Run: headless pygame with SDL's dummy video driver; simulated clock (each Clock.tick advances the game by its frame time, no real sleeping); random seed 0; keys injected as events and as key.get_pressed() state; mouse plan: one left click at the window centre at the start of phase 2, then a move to the lower-right quarter at the start of phase 3.
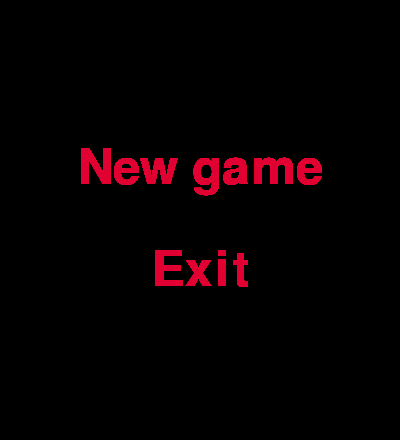
Frame 1 of 4 · flips 1–60 · no input
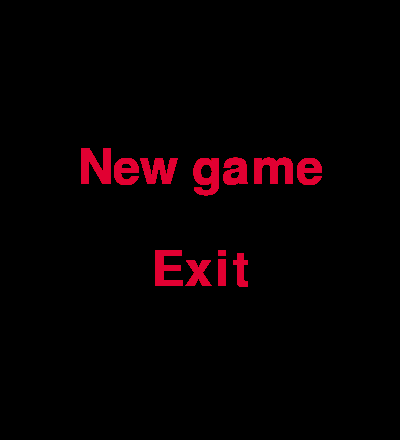
Frame 2 of 4 · flips 61–180 · clicked the window centre · tapped SPACE, RETURN · held RIGHT (→), D
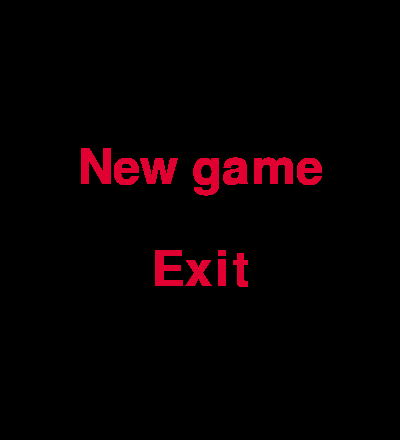
Frame 3 of 4 · flips 181–300 · moved the mouse to the lower-right quarter · held DOWN (↓), S
Frame 4 of 4 · flips 301–420 · held LEFT (←), A, UP (↑), W · screen unchanged from frame 3, image omitted

The pygame program that drew these frames:

import time, random
import pygame


class Figure():
    # список из фигур и их расположение в пространстве
    FIGURES = [
        [ [ [1,1,1,1] ], [ [1],[1],[1],[1] ] ],                                                                 # I 0
        [ [ [0,1,0], [1,1,1] ], [ [1,0], [1,1], [1,0] ], [ [1,1,1], [0,1,0] ], [ [0,1], [1,1], [0,1] ] ],       # T 1
        [ [ [1,1], [1,1] ] ],                                                                                   # square 2
        [ [ [1,0], [1,0], [1,1] ], [ [0,0,1], [1,1,1] ], [ [1,1], [0,1], [0,1] ], [ [1,1,1], [1,0,0] ] ],       # L 3
        [ [ [0,1], [0,1], [1,1] ], [ [ 1,1,1], [0,0,1] ], [ [1,1], [1,0], [1,0] ], [ [1,0,0], [1,1,1] ] ],      # L - reverse 4
        [ [ [1,1,0],[0,1,1] ], [ [0,1],[1,1],[1,0] ] ],                                                         # Z 5
        [ [ [0,1,1], [1,1,0] ], [ [1,0], [1,1], [0,1] ] ],                                                      # Z - reverse 6
    ]

    def __init__(self):
        self.type = self.FIGURES[random.randint(0, len(self.FIGURES)-1)]    # выбор типа фигуры
        self.direction = random.randint(0,len(self.type)-1)                 # выбор расположение фигуры
        self.figure = self.type[self.direction]                             # фигура с учетом типа и расположением
        self.x = 3                                                          # координата по Х (column - в массиве)
        self.y = 0                                                          # координата по У (row - в массиве)
        self.time_f = time.time()                                           # последнее время когда фигура передвигалась вниз
        self.key_down = False


    def rotate(self):
        if self.x < 10 - len(self.figure[0]):
            self.direction = (self.direction + 1) % len(self.type)
            self.figure = self.type[self.direction]
        else:
            self.direction = (self.direction + 1) % len(self.type)
            self.figure = self.type[self.direction]
            self.x = 10 - len(self.figure[0])

    def falling(self, lvl):
        # падение фигура, сравнивается время когда фигуру последний раз двигали вниз
        if self.key_down:
            d_spd = 5
        else:
            d_spd = 1
        
        if lvl > 0:
            l_spd = 0.5 * (0.9 ** (lvl))
        else:
            l_spd = 0.5
        
        if time.time() - self.time_f  >= l_spd/d_spd:
            self.y += 1
            self.time_f = time.time()
    
    def moving(self, key):
        # движение фигуры в зависимости от ввода игрока

        if key == 'right':
            if self.x < 10 - len(self.figure[0]): self.x += 1
            
        elif key == 'left':
            if self.x > 0: self.x -= 1


class Draw():
    # отрисовка одного "пикселя"
    @staticmethod
    def draw(surf, x, y):
        # метод принимает в качестве переменных поверхноить и кооодинаты Х и У
        image = pygame.Surface((20, 20))                    # содзаем "пиксель" 20 на 20 
        image.fill((0, 200, 64))                            # закрашиваем его зеленым
        pygame.draw.rect(image, (0,0,0), (1, 1, 18, 18), 1) #поверхность, цвет (x, y, ширина, высота), толщина
        rect = image.get_rect(topleft=(x * 20, y * 20))     # прямоугольная область
        surf.blit(image, rect)                              # отрисовываем


class Grid():
    # игровое поле в котором хранится информация с "упавшими" фигурами
    def __init__(self):
        # генерация поля размерами 10 на 20 
        self.grid = [[0 for col in range(10)] for row in range(20)]
        

    def add_to_grid(self, arr, x, y):
        # добавляет "упавшую" фигуру на поле
        for i_row in range(len(arr)):
            for j_col in range(len(arr[i_row])):
                el = arr[i_row][j_col]
                if el == 1:
                    self.grid[y+i_row][x+j_col] = el

    def remove_full_rows(self):
        # удаляем строки полные
        # подсчитываем полные строки
        cnt = 0
        for row in self.grid:
            if not 0 in row:
                cnt += 1
        # убираем полные строки
        self.grid = [row for row in self.grid if 0 in row]
        # добавляем новые стройки
        new_rows = [[0 for col in range(10)] for row in range(cnt)]
        self.grid = new_rows + self.grid

        return cnt
                    

class Text(pygame.sprite.Sprite):
    def __init__(self, font, size, text, color, x, y):
        pygame.sprite.Sprite.__init__(self)
        self.text = text
        self.color = color
        self.font = pygame.font.Font(font, size)
        self.surf = self.font.render(self.text, 1, self.color)
        self.rect = self.surf.get_rect(center=(x, y))

    def draw(self, surf):
        surf.blit(self.surf, self.rect)

# -------------------------------------------------------- #

def check_collision_bottom(GRID, FIGURE):
    # проверяем находится ли фигура на дне
    if FIGURE.y == 20 - len(FIGURE.figure):
        return True
    # проверяем столкновение с "упавшими фигурами"
    for row in range(len(FIGURE.figure)):               # Y это
        for col in range(len(FIGURE.figure[row])):      # Х это
            # проверяем только "существующие" "пиксели"
            if FIGURE.figure[row][col] == 1:
                # проверяем "пиксель" в поле
                if GRID.grid[FIGURE.y+row+1][FIGURE.x+col] == 1:
                    return True


def check_collision_side(GRID, FIGURE, side):
    # СДЕЛАТЬ ПРОВЕРКУ СЛЕВА И СПРАВА
    for row in range(len(FIGURE.figure)):               # Y это
        for col in range(len(FIGURE.figure[row])):      # Х это
            # проверяем только "существующие" "пиксели"
            if FIGURE.figure[row][col] == 1:
                # убеждаемся что фигура не на краю поля
                if FIGURE.x < 10 - len(FIGURE.figure[0]):
                    # проверяем "пиксель" в поле
                    if side == 'right' and GRID.grid[FIGURE.y+row][FIGURE.x+col+1] == 1:
                        return False
                if FIGURE.x > 0: 
                    if side == 'left' and GRID.grid[FIGURE.y+row][FIGURE.x+col-1] == 1:
                        return False
    return True

# главный цикл
def game():
    score = 0
    lines = 0
    level = 0
    
    GRID = Grid()                   # создаем поле
    FIGURE = Figure()               # создаем первую фигуру
    FIGURE_NEXT = Figure()          # следующая фигура 

    while True:
        # обработка нажатий
        for i in pygame.event.get():
            if i.type == pygame.QUIT:
                exit()
            elif i.type == pygame.KEYDOWN:
                if i.key == pygame.K_ESCAPE: main_menu(con=True)
                elif i.key == pygame.K_RIGHT:
                    if check_collision_side(GRID, FIGURE, 'right'):
                        FIGURE.moving('right')
                elif i.key == pygame.K_LEFT:
                    if check_collision_side(GRID, FIGURE, 'left'):
                        FIGURE.moving('left')
                elif i.key == pygame.K_DOWN: 
                    FIGURE.key_down = True
                elif i.key == pygame.K_UP: FIGURE.rotate()
            
            elif i.type == pygame.KEYUP:
                if i.key == pygame.K_DOWN: 
                    FIGURE.key_down = False     

        sc.fill(BLACK)
        # --------
        # изменение объектов и многое др.
        # --------
        field = pygame.Surface((200, 400))
        field.fill(BLACK)  # белая     
        pygame.draw.rect(field, WHITE, (0, 0, 200, 400), 1)
        field_rect = pygame.Rect((20, 20, 0, 0))

        # проверка на столкновение      
        if check_collision_bottom(GRID, FIGURE):
            GRID.add_to_grid(FIGURE.figure, FIGURE.x, FIGURE.y)
            FIGURE = FIGURE_NEXT
            FIGURE_NEXT = Figure()
            # удаляем заполненые строки
            rows_deleted = GRID.remove_full_rows()
            lines += rows_deleted
            level = lines//10 
            if rows_deleted > 0:
                if rows_deleted == 1: score += 100
                elif rows_deleted == 2: score += 300
                elif rows_deleted == 3: score += 700
                elif rows_deleted == 4: score += 1500

        # отрисовываем фигуру
        for row in range(len(FIGURE.figure)):               # Y это
            for col in range(len(FIGURE.figure[row])):      # Х это
                if FIGURE.figure[row][col] == 1:
                    Draw.draw(field, col+FIGURE.x, row+FIGURE.y)    

        # отрисовываем поле с "упавшими" фигурами
        for row in range(len(GRID.grid)):                   # Y это
            for col in range(len(GRID.grid[row])):          # Х это
                if GRID.grid[row][col] == 1:
                    Draw.draw(field, col, row)
        
        # отрисовываем следующую фигуру
        for row in range(len(FIGURE_NEXT.figure)):               # Y это
            for col in range(len(FIGURE_NEXT.figure[row])):      # Х это
                if FIGURE_NEXT.figure[row][col] == 1:
                    Draw.draw(sc, 14+col, 3+row)    

        txt_next.draw(sc)
        txt_score.draw(sc)
        txt_lines.draw(sc)
        txt_level.draw(sc)

        color = WHITE
        text = pygame.font.Font(None, 36).render(str(score), True, color)
        sc.blit(text, (270, 190))
        text = pygame.font.Font(None, 36).render(str(lines), True, color)
        sc.blit(text, (270, 270))
        text = pygame.font.Font(None, 36).render(str(level), True, color)
        sc.blit(text, (270, 350))
        # отрисовываем всё на основном слое
        sc.blit(field, field_rect)
        # обновление экрана
        pygame.display.update()
        clock.tick(FPS)
        
        # фигура падает
        FIGURE.falling(lvl=level)

        if FIGURE.y == 0 and check_collision_bottom(GRID, FIGURE):
            pygame.display.update()
            main_menu()


def main_menu(con=False):
    while True:
        x_pos, y_pos = 0, 0
        for i in pygame.event.get():
            if i.type == pygame.QUIT or i.type == pygame.KEYDOWN and i.key == pygame.K_ESCAPE:
                exit()
            elif i.type == pygame.MOUSEBUTTONDOWN:
                if i.button == 1:
                    x_pos, y_pos = i.pos[0], i.pos[1]

        txt_newgame.draw(sc)
        if con:
            txt_continue.draw(sc)
        txt_exit.draw(sc)

        if txt_newgame.rect.x <= x_pos <= txt_newgame.rect.x + txt_newgame.rect.size[0] \
                and txt_newgame.rect.y <= y_pos <= txt_newgame.rect.y + txt_newgame.rect.size[1]:
            game()

        elif txt_exit.rect.x <= x_pos <= txt_exit.rect.x + txt_exit.rect.size[0] \
                and txt_exit.rect.y <= y_pos <= txt_exit.rect.y + txt_exit.rect.size[1]:
            exit()

        elif txt_continue.rect.x <= x_pos <= txt_continue.rect.x + txt_continue.rect.size[0] \
                and txt_continue.rect.y <= y_pos <= txt_continue.rect.y + txt_continue.rect.size[1]:
            return

        pygame.display.update()
        clock.tick(FPS)


if __name__ == "__main__":
    # здесь определяются константы, классы и функции
    W_HEIGHT = 440
    W_WIDTH = 400


    WHITE = (255, 255, 255)
    BLACK = (0, 0, 0)
    RED = (225, 0, 50)
    GRAY = (125, 125, 125)
    BLUE = (64, 128, 255)
    GREEN = (0, 200, 64)
    YELLOW = (225, 225, 0)
    PINK = (230, 50, 230)
    ORANGE = (255, 150, 100)
    MOCCASIN = (255, 228, 181)

    FPS = 60

    # здесь происходит инициация, создание объектов и др.
    pygame.init()

    sc = pygame.display.set_mode((W_WIDTH, W_HEIGHT))
    sc.fill(BLACK)
    pygame.display.set_caption("Tetris")
    

    txt_newgame = Text(None, 72, 'New game', RED, W_WIDTH//2, W_HEIGHT//2 - 50)
    txt_continue = Text(None, 72, 'Continue', RED, W_WIDTH//2, W_HEIGHT//2 - 150)
    txt_exit = Text(None, 72, 'Exit', RED, W_WIDTH//2, W_HEIGHT//2 + 50)
    
    color = WHITE
    txt_next = Text(None, 36, 'Next', color, 300, 30)
    txt_score = Text(None, 36, 'Score', color, 300, 170)
    txt_lines = Text(None, 36, 'Lines', color, 300, 250)
    txt_level = Text(None, 36, 'Level', color, 300, 330)
    
    # если надо до цикла отобразить объекты на экране
    pygame.display.update()

    clock = pygame.time.Clock()

    main_menu()
